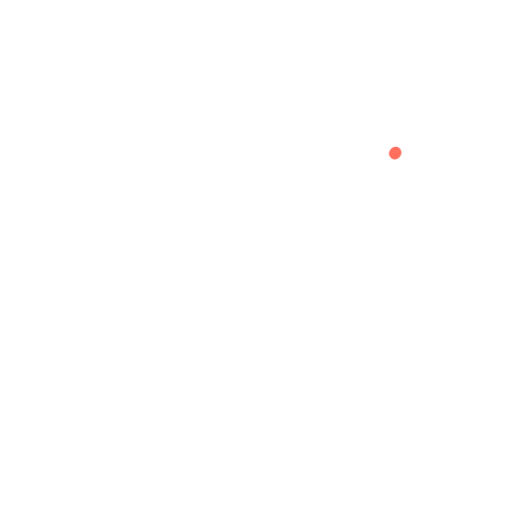
t = 0.00 s
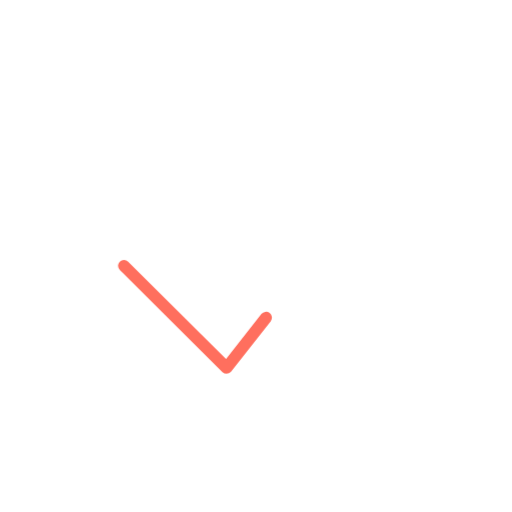
t = 0.36 s
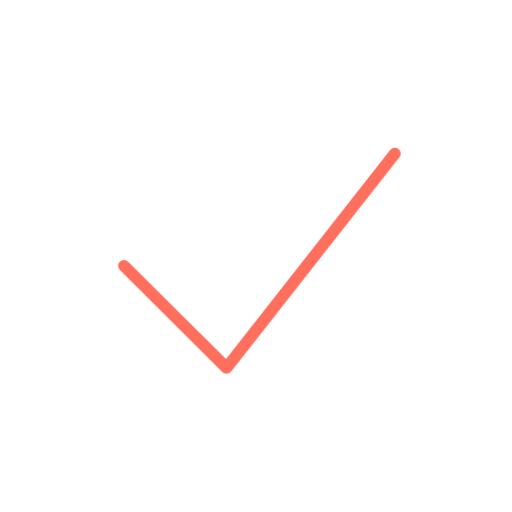
t = 0.73 s
t = 1.40 s: frame unchanged from t = 0.73 s, image omitted
t = 1.74 s: frame unchanged from t = 0.73 s, image omitted
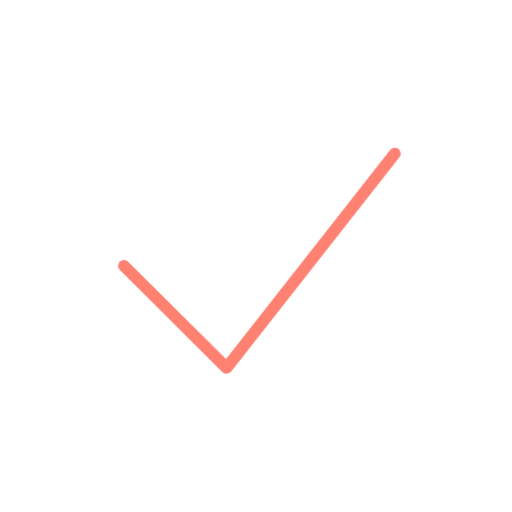
t = 2.16 s

The animated SVG that drew these frames (rendered in a browser with its animation timeline set to each time). Animation: 2 CSS @keyframes rules; one cycle of 2.60 s, repeats indefinitely.

<svg xmlns="http://www.w3.org/2000/svg" viewBox="0 0 200 200" width="200" height="200"><style>.s{stroke-dasharray:var(--L);animation:d 2.6s ease-in-out infinite;animation-delay:var(--d)}@keyframes d{0%{stroke-dashoffset:var(--L);opacity:1}28%,80%{stroke-dashoffset:0;opacity:1}92%{stroke-dashoffset:0;opacity:0}100%{stroke-dashoffset:var(--L);opacity:0}}.m{animation:mm .9s linear infinite}@keyframes mm{to{stroke-dashoffset:-23}}@media(prefers-reduced-motion:reduce){.s,.m{animation:none}}</style><path d="M48.4 103.8L88.5 143.7L154.5 59.6" fill="none" stroke="#FF6F5E" stroke-width="4.6" stroke-linecap="round" stroke-linejoin="round" class="s" style="--L:163;--d:0.00s"/></svg>
